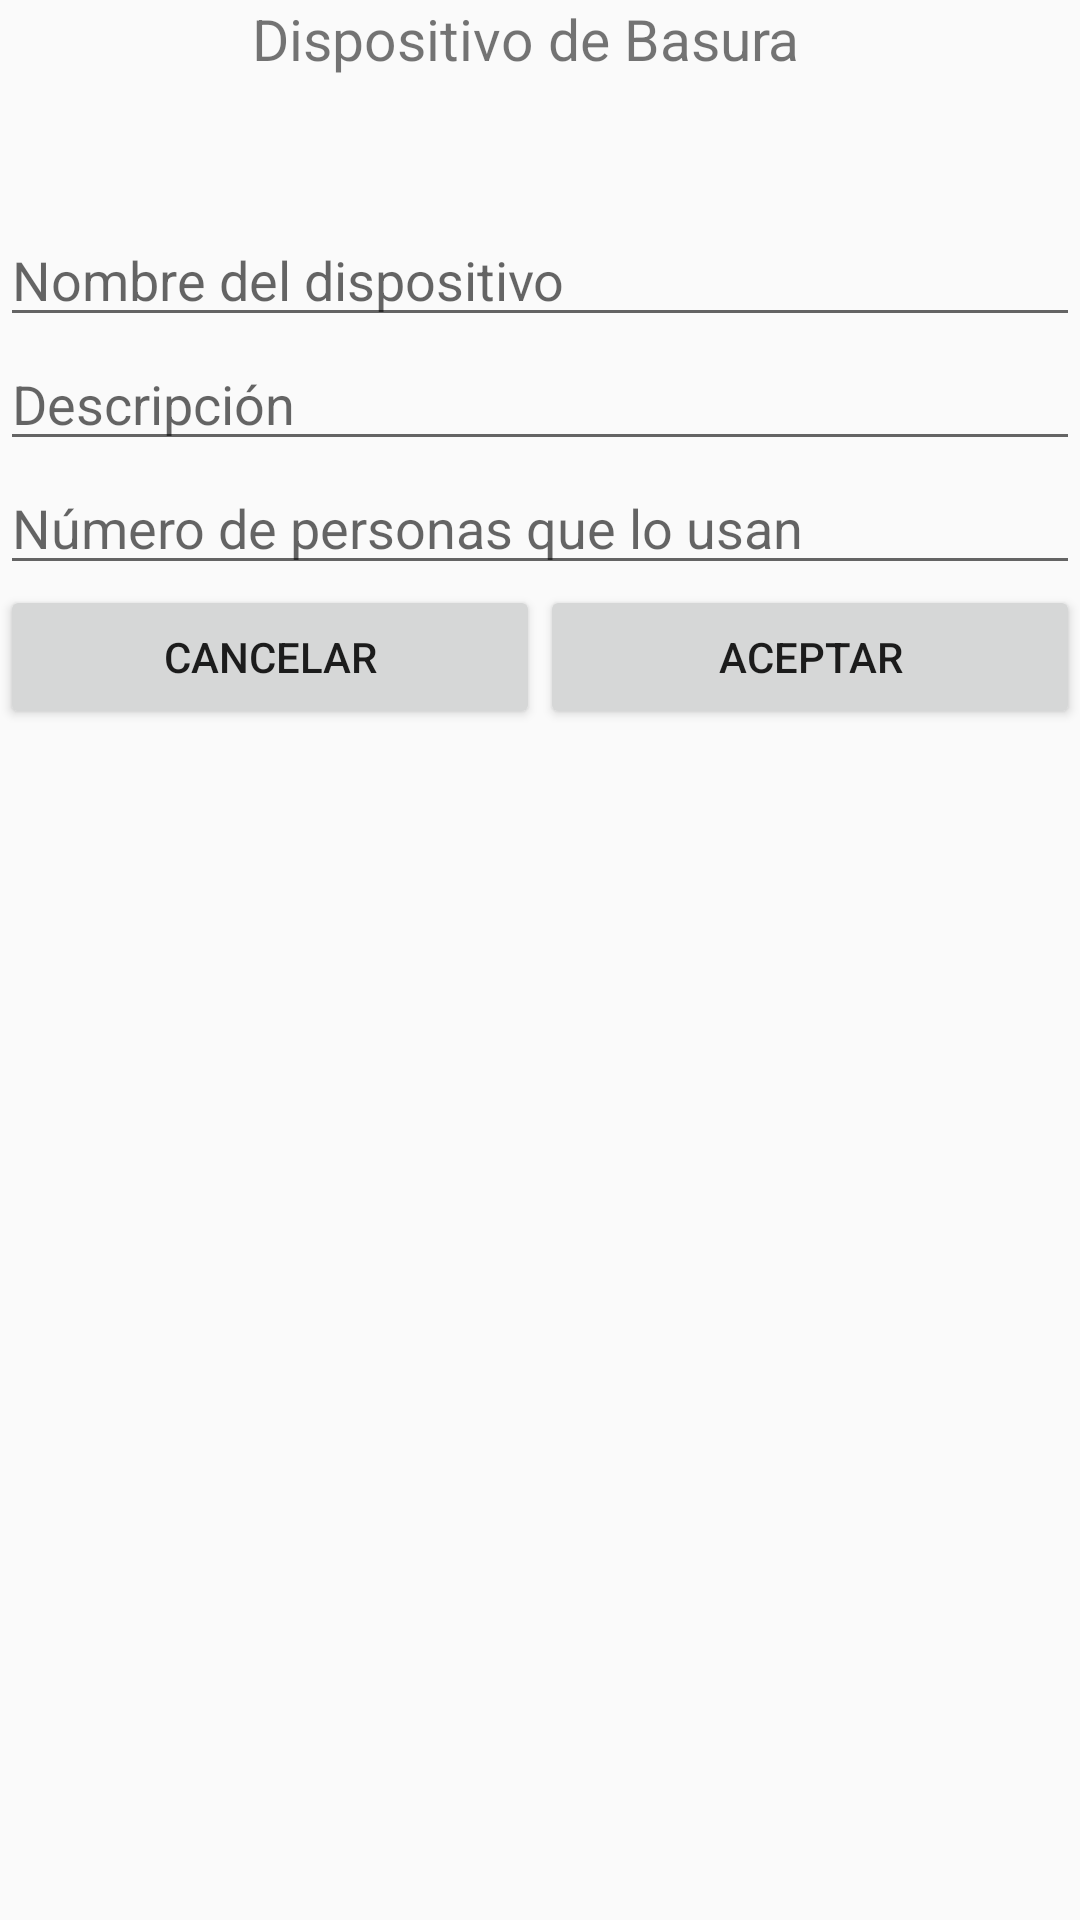

Reconstruct the res/layout file that produces this screen, plus the resources it refers to.
<!-- AndroidManifest.xml: application theme AppTheme -->
<!-- res/layout/activity_formulario_creacion_basura.xml -->
<?xml version="1.0" encoding="utf-8"?>
<LinearLayout xmlns:android="http://schemas.android.com/apk/res/android"
    xmlns:app="http://schemas.android.com/apk/res-auto"
    xmlns:tools="http://schemas.android.com/tools"
    android:layout_width="match_parent"
    android:layout_height="match_parent"
    android:orientation="vertical"
    tools:context=".presentacion.HomeActivityPackage.misdispositivos.FormularioCreacionBasura">

    <LinearLayout
        android:layout_width="wrap_content"
        android:layout_height="wrap_content">

        <ImageView
            android:id="@+id/logoBasura"
            android:layout_width="84dp"
            android:layout_height="71dp"
            app:srcCompat="@drawable/ic_smart_trash" />

        <TextView
            android:id="@+id/tituloDispositivo"
            android:layout_width="match_parent"
            android:layout_height="match_parent"
            android:text="Dispositivo de Basura"
            android:textSize="19sp" />

    </LinearLayout>

    <EditText
        android:id="@+id/editTextNombreBasura"
        android:layout_width="match_parent"
        android:layout_height="wrap_content"
        android:ems="10"
        android:hint="Nombre del dispositivo"
        android:inputType="textPersonName" />

    <EditText
        android:id="@+id/editTextDescripcionBasura"
        android:layout_width="match_parent"
        android:layout_height="wrap_content"
        android:ems="10"
        android:hint="Descripción"
        android:inputType="textPersonName" />

    <EditText
        android:id="@+id/editTextNumeroPersonasBasura"
        android:layout_width="match_parent"
        android:layout_height="wrap_content"
        android:ems="10"
        android:hint="Número de personas que lo usan"
        android:inputType="number" />

    <LinearLayout
        android:layout_width="match_parent"
        android:layout_height="wrap_content"
        android:orientation="horizontal">

        <Button
            android:id="@+id/buttonBasuraCancelar"
            android:layout_width="match_parent"
            android:layout_height="wrap_content"
            android:layout_weight="1"
            android:onClick="lanzarCancelar"
            android:text="Cancelar" />

        <Button
            android:id="@+id/buttonBasuraAceptar"
            android:layout_width="match_parent"
            android:layout_height="wrap_content"
            android:layout_weight="1"
            android:onClick="lanzarAceptar"
            android:text="Aceptar" />
    </LinearLayout>

</LinearLayout>
<!-- resources referenced by this layout -->
<resources>
  <style name="AppTheme" parent="Theme.MaterialComponents.Light.NoActionBar.Bridge">
          
          <item name="colorPrimary">@color/colorPrimary</item>
          <item name="colorPrimaryDark">@color/colorPrimaryDark</item>
          <item name="colorAccent">@color/colorAccent</item>
  
  
      </style>
  <color name="colorPrimary">#f23126 </color>
  <color name="colorPrimaryDark">#b70000</color>
  <color name="colorAccent">#186753</color>
</resources>
